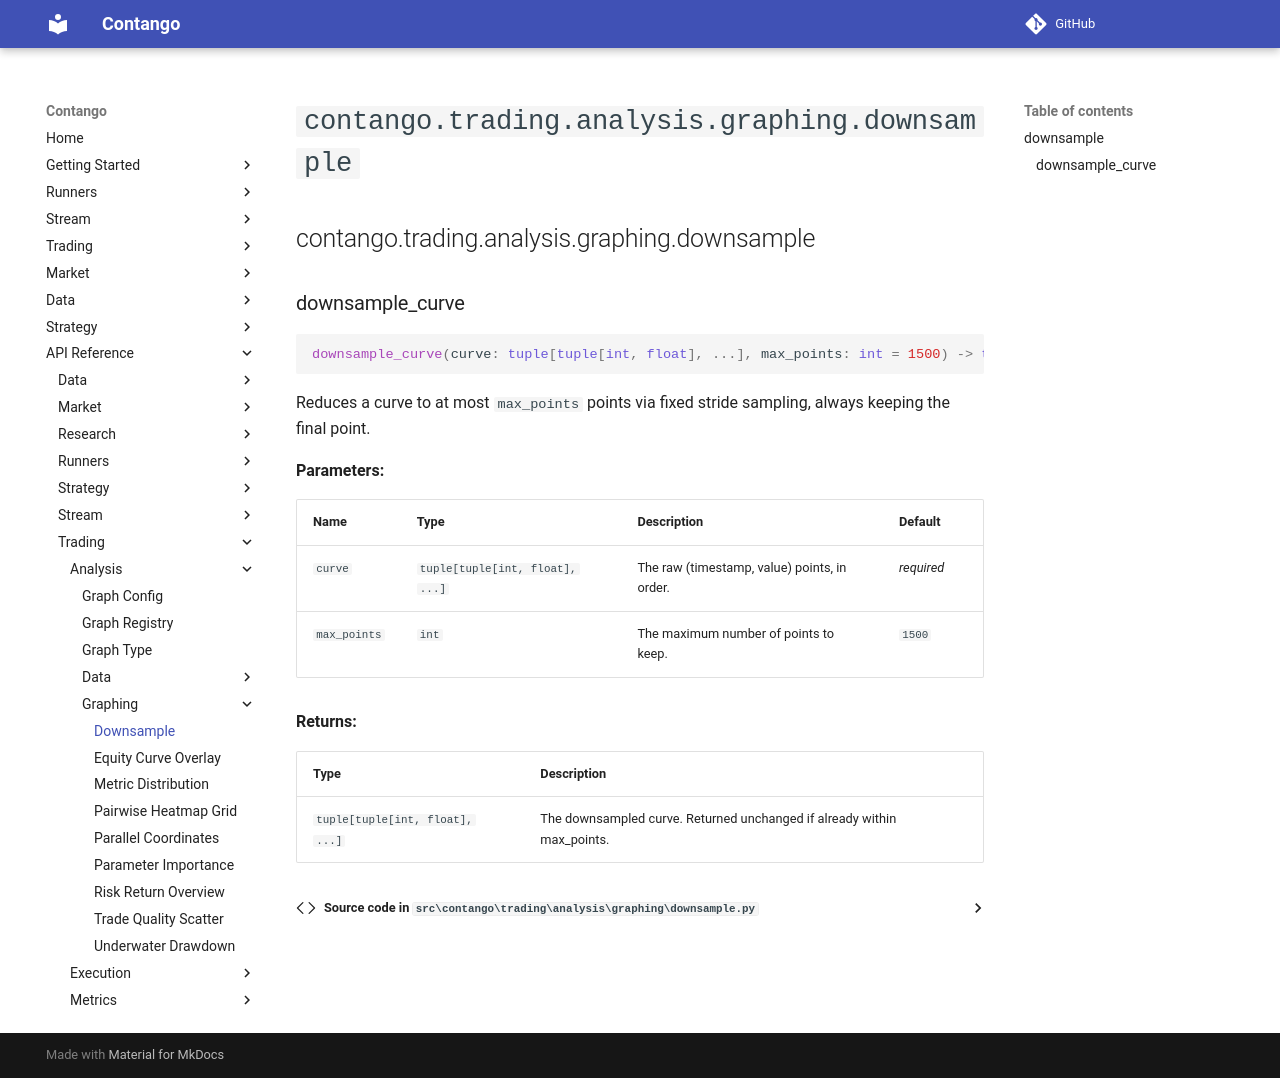

repository: igowuu/Contango · page: reference/trading/analysis/graphing/downsample/index.html · generator: mkdocs

<!-- Auto-generated documentation -->
# `contango.trading.analysis.graphing.downsample`

::: contango.trading.analysis.graphing.downsample
